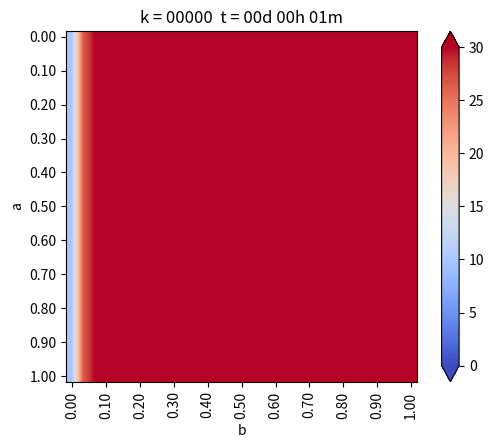

This chart was generated by the following Python code: (Note: this script raises an exception after producing the figure.)
# -*- coding: utf-8 -*-
"""
Created on Fri Oct 30 09:47:36 2020

@author: GRUPO 3 - MCOC2020

[redacted]
[redacted]
[redacted]
"""
from matplotlib.pylab import *
from matplotlib.pyplot import imshow
import numpy as np
import matplotlib as mpl
import matplotlib.pyplot as plt
from matplotlib import cm

#Geometria
a = 1.         #[m] alto del dominio
b = 1.         #[m] ancho del dominio
Nx = 30       # intervalos en x
Ny = 30       # intervalos en y

dx = b/Nx
dy = a/Ny

h = dx

if dx != dy:
    print("ERROR! dy != dy")
    exit(-1)      #-1, le dice al SO que el programa falló

#funcion de cenveniencia para calcular las coordenadas del punto (i,j)
def coords(i,j):
    return(dx*i,dy*j)
x,y = coords(4,2)

print(f"x = {x}")
print(f"y = {y}")

def imshowbien(u):
    imshow(u.T[Nx::-1,:],cmap=cm.coolwarm,interpolation='bilinear')
    cbar = colorbar(extend = 'both', cmap= cm.coolwarm)
    ticks = np.arange(0,35,5)
    ticks_Text = ["{}°".format(deg) for deg in ticks]
    cbar.set_ticks(ticks)
    cbar.set_ticklabels(ticks_Text)
    clim(0,30)
    
    xlabel('b')
    ylabel('a')
    xTicks_N= np.arange(0,Nx+1,3)
    yTicks_N= np.arange(0,Ny+1,3)
    xTicks= [coords(i,0)[0] for i in xTicks_N]
    yTicks= [coords(0,i)[1] for i in yTicks_N]
    xTicks_Text = ["{0:.2f}".format(tick) for tick in xTicks]
    yTicks_Text = ["{0:.2f}".format(tick) for tick in yTicks]
    xticks(xTicks_N,xTicks_Text, rotation='vertical')
    yticks(yTicks_N,yTicks_Text)
    margins(0.2)
    subplots_adjust(bottom=0.15)
    
u_k = np.zeros((Nx+1, Ny+1), dtype = np.double) #dtype es el tipo de dato
u_km1 = np.zeros((Nx+1, Ny+1),dtype = np.double) #dtype es el tipo de dato

#condicion de borde inicial
u_k[:,:] = 30              #20 grados inicial en todas partes

#parametros problema Hierro
dt = 0.01
K = 79.5                   # m^2/s
c = 450.                   # J/kg C
ρ = 7800.                  # kg/m^3
α = K*dt/(c*ρ*dx**2)

#informar cosas interesantes
print(f"dt = {dt}")
print(f"K = {K}")
print(f"c = {c}")
print(f"ρ = {ρ}")
print(f"α = {α}")

#loop en el tiempo
minuto = 60. #[s]
hora = 3600. #[s]
dia = 24 * hora

dt = 1 * minuto
dnext_t = 0.5 * hora      #guardar imagen cada 30 min

next_t = 0
framenum = 0

T = 1*dia
Days= 1 *T                # cuantos dias quiero simular

# Vectores para acumular la temperatura en puntos interesantes
u_0 = np.zeros(np.int32(Days/dt))
u_N4 = np.zeros(np.int32(Days/dt))
u_2N4 = np.zeros(np.int32(Days/dt))
u_3N4 = np.zeros(np.int32(Days/dt))
u_0c = np.zeros(np.int32(Days/dt))
u_N4c = np.zeros(np.int32(Days/dt))
u_2N4c = np.zeros(np.int32(Days/dt))
u_3N4c = np.zeros(np.int32(Days/dt))

def truncate(n,decimales=0):
    multiplier= 10**decimales
    return int(n*multiplier)/multiplier

#Loop de tiempo
for k in range(np.int32(Days/dt)):
    t = dt*(k+1)
    dias = truncate(t/dia, 0)
    horas = truncate((t-dias*dia)/hora, 0)
    minutos = truncate((t-dias*dia-horas*hora)/minuto, 0)
    titulo = "k = {0:05.0f} ".format(
        k) + " t = {0:02.0f}d {1:02.0f}h {2:02.0f}m".format(dias, horas, minutos)
    print(titulo)
    
    #CB esenciales, se repite en cada iteracion
    u_k[0 , :] = 10.            #Borde izquierdo
    #u_k[: , 0] = 10.            #borde inferior
    #u_k[: ,-1] = 0.             #borde superior ****No esta en esta condicion
    #u_k[-1 ,:] = 0.             #borde derecho ****No esta en esta condicion
    dudx0 = 0.
    dudy0 = 0.
    u_k[-1,:] = u_k[-2,:]-dudx0*dx            #Borde derecho gradiente dudx0
    u_k[:,-1] = u_k[:,-2]-dudy0*dy            #Borde superior gradiente dudy0
    u_k[:,0] = u_k[:,-2]-dudy0*dy            #Borde superior gradiente dudy0
    
    #Loop en el espacio i = 1 ..... n-1
    for i in range(1,Nx):
        for j in range(1,Ny):
            #algoritmo de diferencias finitas 2-D para difusion
            
            #Lapaceano
            nabla_u_k = (u_k[i-1, j]+u_k[i+1,j]+u_k[i,j-1]+u_k[i,j+1]-4*u_k[i,j])/h**2
            
            #forward Euler
            u_km1[i,j] = u_k[i,j]+α*nabla_u_k
            
    #avanzar la solucion a k+1
    u_k = u_km1
    
    #CB esenciales, se repite en cada iteracion
    u_k[0 , :] = 10.            #Borde izquierdo
    #u_k[: , 0] = 10.            #borde inferior
    #u_k[: ,-1] = 0.             #borde superior 
    #u_k[-1 ,:] = 0.             #borde derecho 
    dudx0 = 0.
    dudy0 = 0.
    u_k[-1,:] = u_k[-2,:]-dudx0*dx            #Borde derecho gradiente dudx0
    u_k[:,-1] = u_k[:,-2]-dudy0*dy            #Borde superior gradiente dudy0
    u_k[:, 0] = u_k[:,-2]-dudy0*dy             #Borde inferior gradiente dudy0
    
    #Encuentro la temperatura en puntos interesantes
    u_0[k]   = u_k[int(Nx/2),-1]                    #Superficie
    u_N4[k]  = u_k[int(Nx/2),int(Ny/4)]            #N/4, medio
    u_2N4[k] = u_k[int(Nx/2),int(2*Ny/4)]         #2N/4, medio
    u_3N4[k] = u_k[int(Nx/2),int(3*Ny/4)]         #3N/4, medio

        #Encuentro la temperatura en puntos interesantes

    u_N4c[k]  = u_k[int(Nx/2),int(Ny/2)]             #N/4, medio
    u_2N4c[k] = u_k[int(Nx/2),int(3*Ny/4)]           #2N/4, medio
    u_3N4c[k] = u_k[int(3*Nx/4),int(3*Ny/4)]           #3N/4, medio
    
    #grafico en d_next
    if t> next_t:
        plt.figure(1)
        imshowbien(u_k)
        plt.title(titulo)
        plt.savefig("fig/caso_6_{0:04.0f}.png".format(framenum))
        framenum+=1
        next_t+= dnext_t
        plt.close(1)

#plotear histria de temperatura en puntos interesantes
plt.figure(2)
plt.plot(range(np.int32(Days/dt)),u_N4, label="N/4")
plt.plot(range(np.int32(Days/dt)),u_2N4, label="2N/4")
plt.plot(range(np.int32(Days/dt)),u_3N4, label="3N/4")
plt.plot(range(np.int32(Days/dt)),u_0, label="superficie")
plt.title("Evolucion de temperatura en puntos en caso 6")
plt.legend()
plt.savefig("EvolucionT_caso_6.png")

#plotear histria de temperatura en puntos pedidos
plt.figure(3)
plt.plot(range(np.int32(Days/dt)),u_N4c, label="a/2 , b/2")
plt.plot(range(np.int32(Days/dt)),u_2N4c, label="a/2 , 3b/4")
plt.plot(range(np.int32(Days/dt)),u_3N4c, label="3a/4 , 3b/4")
plt.title("Evolucion de temperatura en puntos en caso 6 puntos")
plt.legend()
plt.savefig("EvolucionT_caso_6_puntos.png")
plt.show()
